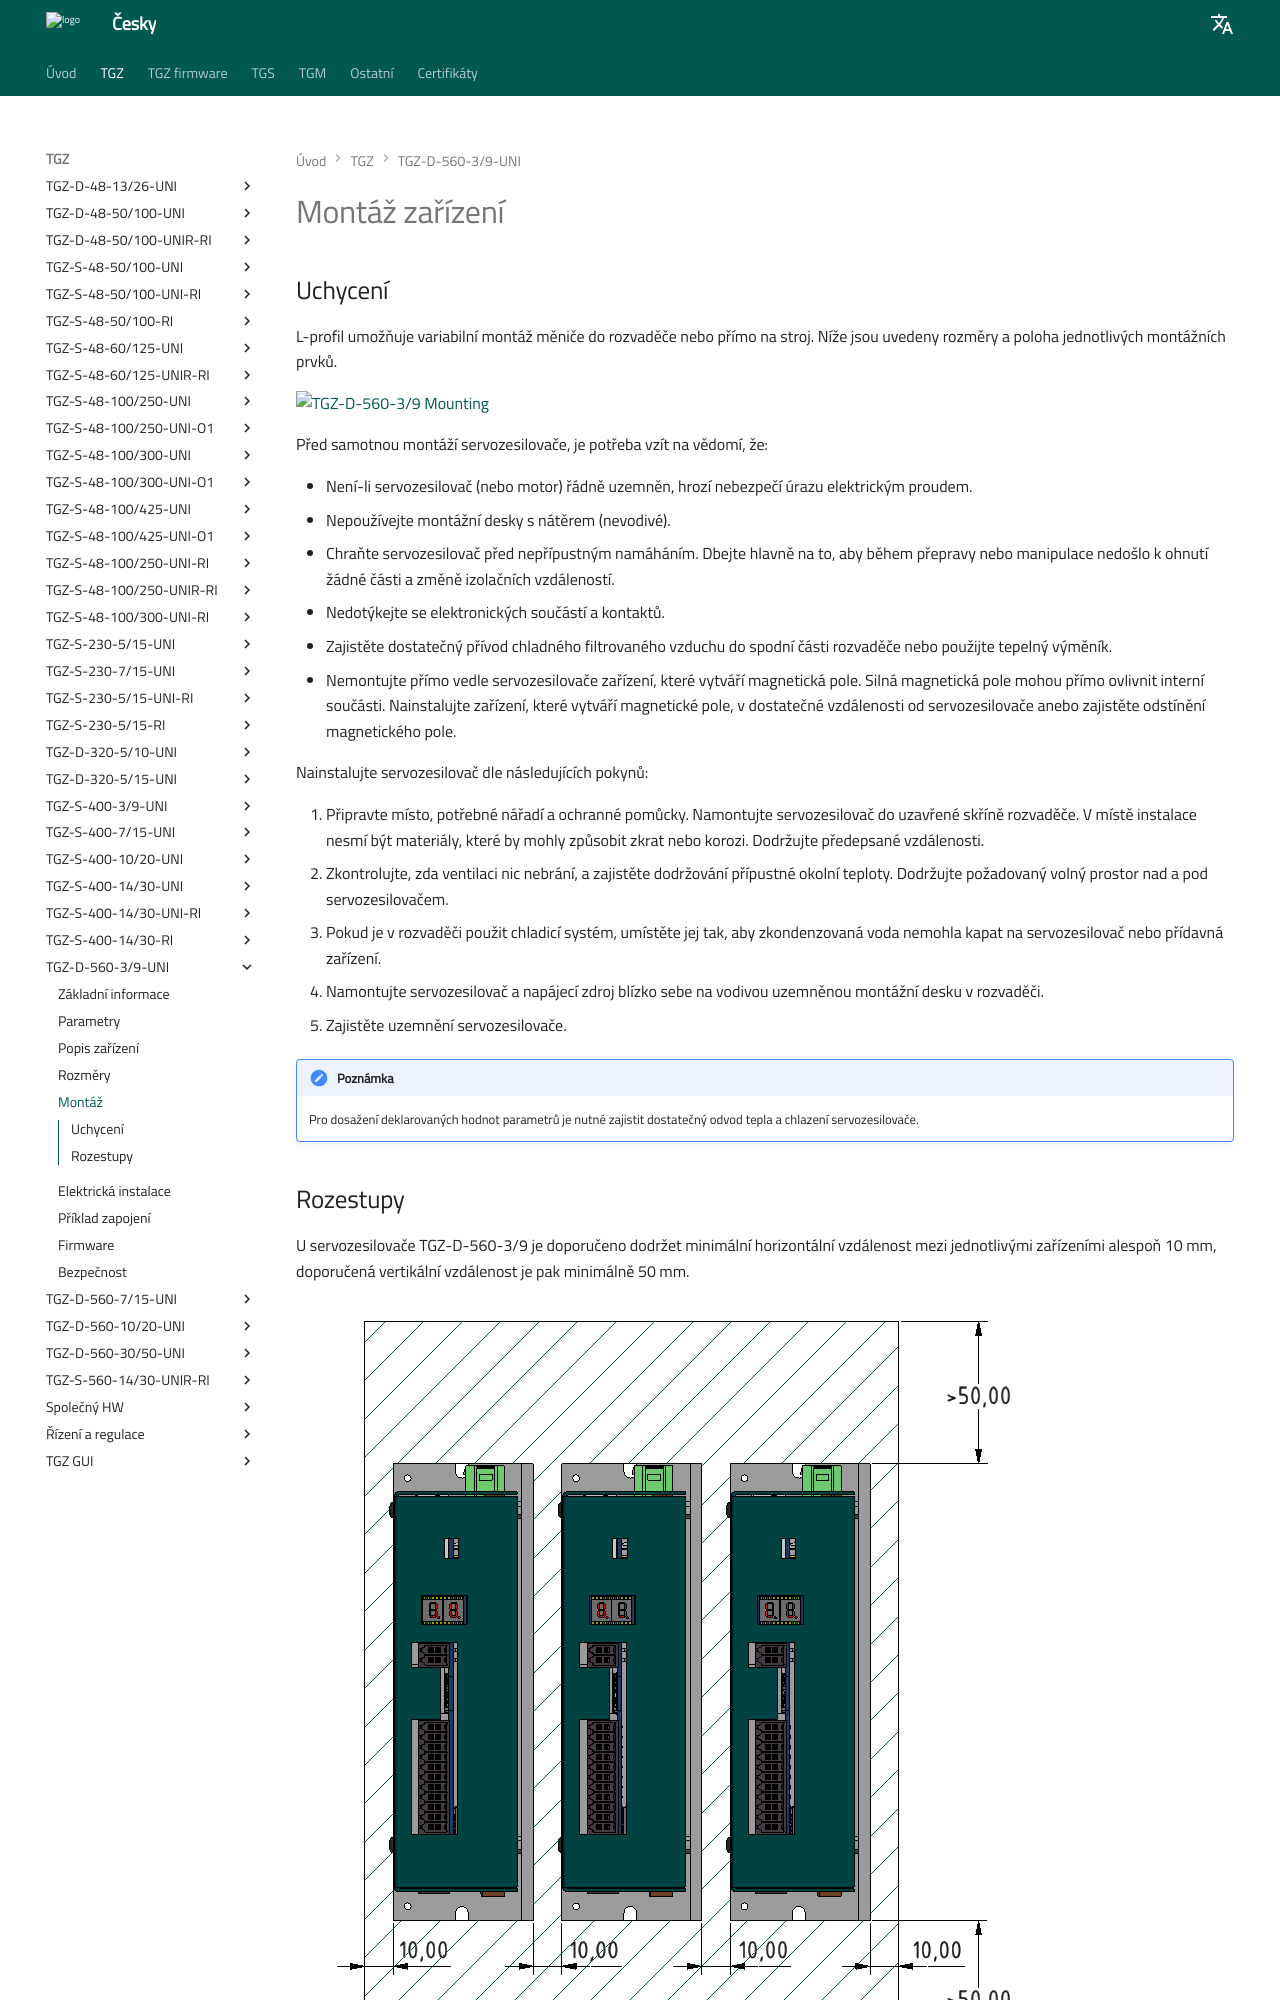

repository: TGD-HW/tgmanGH · page: Manual/CZ/TGZ/TGZ-D-560-3_9/md/mounting.html · generator: mkdocs

# Montáž zařízení
## Uchycení
L-profil umožňuje variabilní montáž měniče do rozvaděče nebo přímo na stroj. Níže jsou uvedeny rozměry a poloha jednotlivých montážních prvků.

![TGZ-D-560-3/9 Mounting](../img/mounting.webp){: style="width:70%;" }

--8<-- "md/mechMounting.md"
